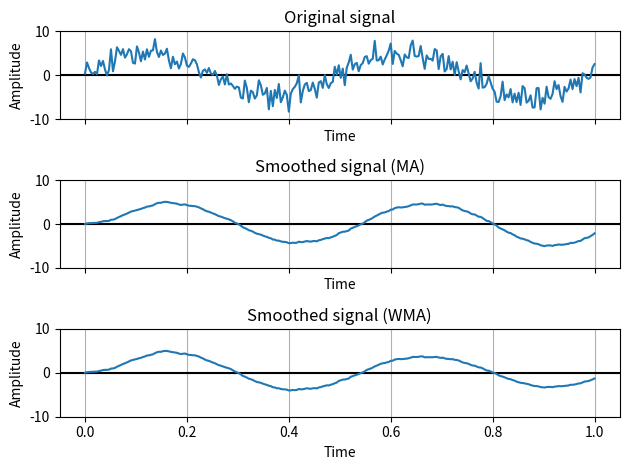

Python code for this plot:
#!/usr/bin/env python3
# coding: utf-8

import numpy as np
import matplotlib.pyplot as plt
from scipy.stats import norm
from collections import deque

# Parameters
noise_ratio = 1.5
window_size = 25
frequency = 2
amplitude = 5
sample_rate = 256

_min = 0
_max = 1

# Random function
def randf(t, ratio):
    return np.random.normal(0, 1, t.shape) * ratio

# Sine wave
def sinf(t):
    return amplitude * ( np.sin(2*np.pi*frequency*t) )

# Gaussian distribution
def gaussian(x, mu, sig):
    return np.exp(-np.power(x - mu, 2.) / (2 * np.power(sig, 2.)))

# Moving average
def moving_avg(data, k):
    # f_sum = np.zeros((len(data),))
    # for i in range(len(data)):
    #     wnd = data[i:(i+k)]
    #     f_sum[i] = np.sum(wnd)
    # return f_sum / k

    cumsum = np.cumsum(np.insert(data, 0, [0]*k))
    avg = cumsum[k:] - cumsum[:-k]
    return (avg) / float(k)

# Weighted moving average
def moving_avg_weight(x, y, k):
    # w = gaussian(x, -1, 1)
    # f_sum = np.zeros((len(y),))
    # for i in range(len(y)):
    #     wnd = y[i:(i+k)]
    #     f_sum[i] = w[i] * np.sum(wnd)
    # return f_sum / k

    w = gaussian(x, 0, 1)
    cumsum = np.cumsum(np.insert(y, 0, [0]*k))
    avg = cumsum[k:] - cumsum[:-k]
    result = []
    
    for i in range(len(avg)):
        result += [ (w[i] * avg[i]) / float(k) ]
    return result

def moving_avg_perf(data, k):
    weight = np.ones(int(k))/float(k)    
    return np.convolve(data, weight, mode='same')

# ---------------------------------------------------------------------

# Original func
x = np.linspace(_min, _max, sample_rate)
y = sinf(x) + randf(x, noise_ratio)

ys = moving_avg(y, window_size)
yx = moving_avg_weight(x, y, window_size)

# ---------------------------------------------------------------------

# Drawing routine
fig, axs = plt.subplots(3, sharex=True, sharey=True)
fig.subplots_adjust(wspace=0.9, hspace=0.2)
titles = ['Original signal', 'Smoothed signal (MA)', 'Smoothed signal (WMA)']

for i in range(3):
    axs[i].grid(True)
    axs[i].axhline(y=0, color='k')

    axs[i].set_title(titles[i])
    axs[i].set_xlabel('Time')
    axs[i].set_ylabel('Amplitude')
    axs[i].set_ylim([-amplitude*2, amplitude*2])

    if (i == 0):
        axs[i].plot(x, y)
    elif (i == 1):
        axs[i].plot(x, ys)
    else:
        axs[i].plot(x, yx)

plt.tight_layout()
plt.show()